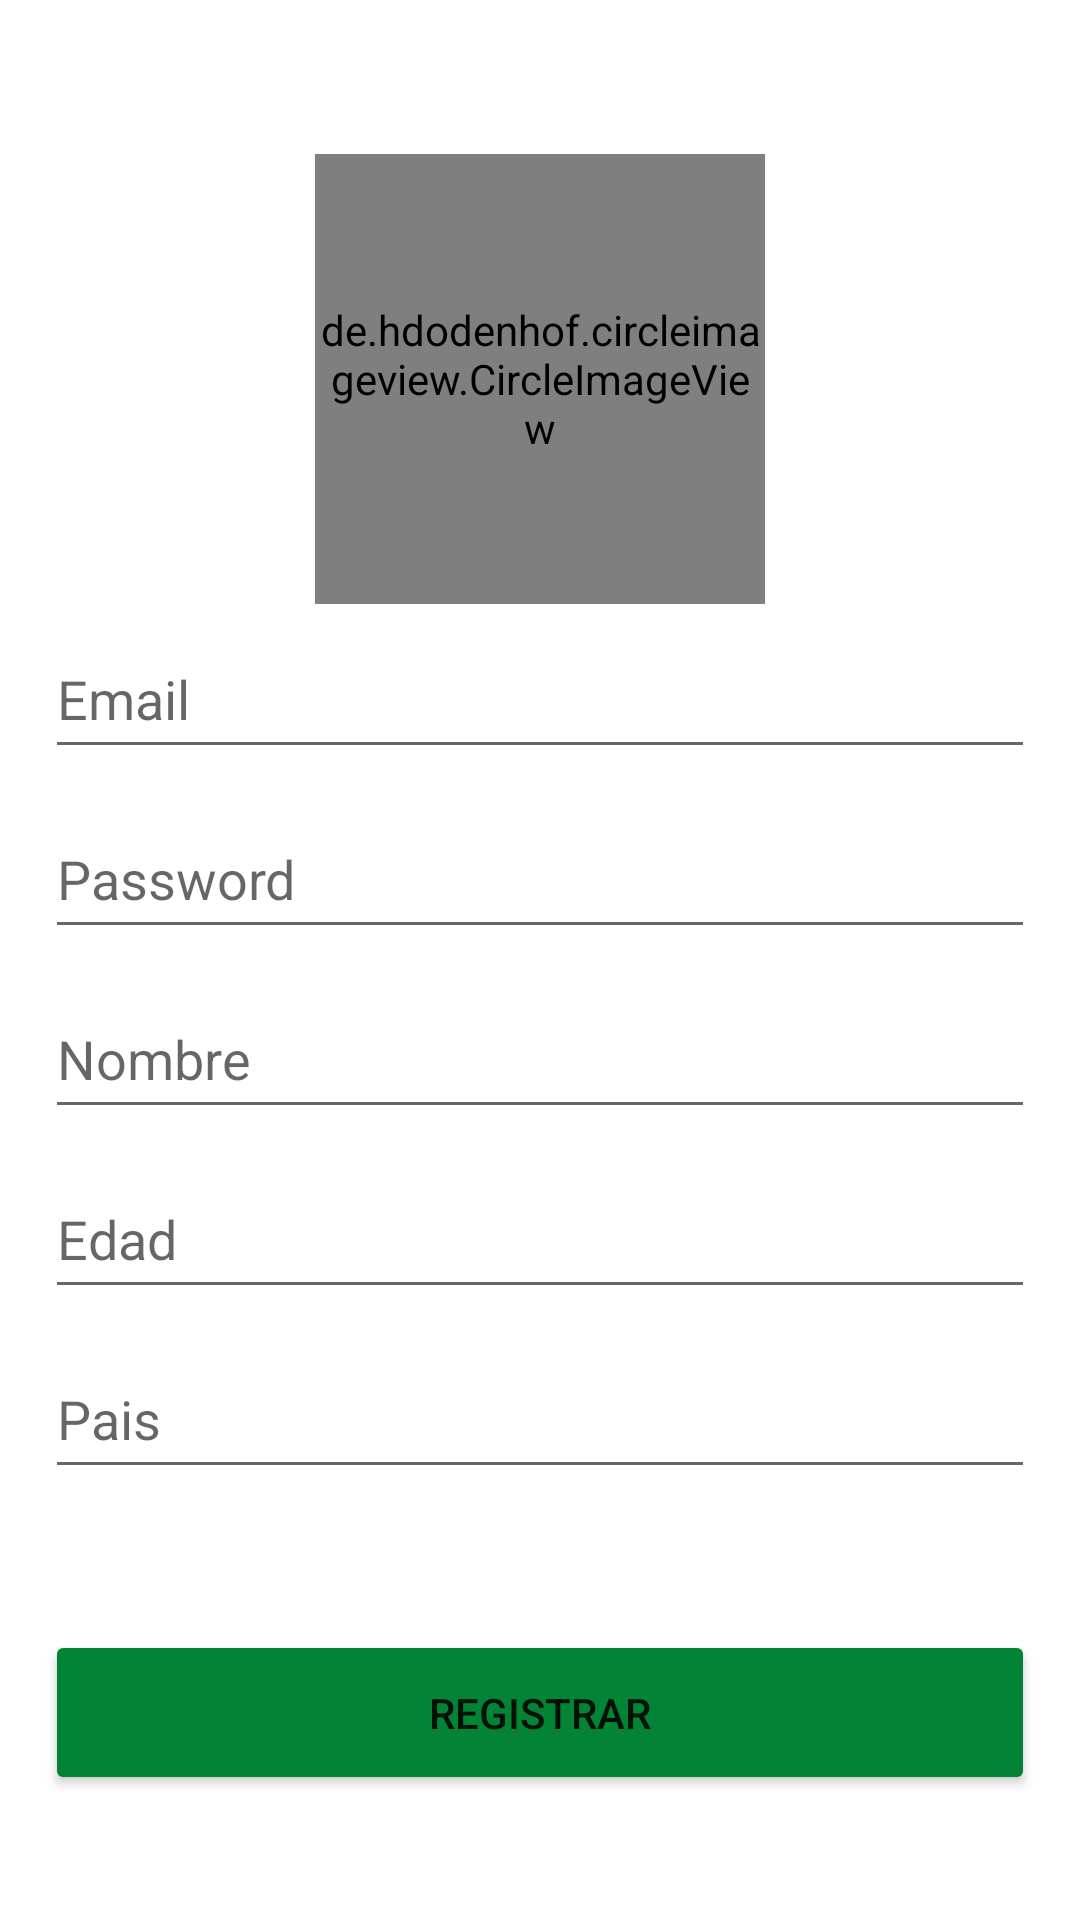

Produce the Android XML layout that renders to this screen, including the resource entries it uses.
<!-- AndroidManifest.xml: application theme Theme.Zombies -->
<!-- res/layout/activity_registro.xml -->
<?xml version="1.0" encoding="utf-8"?>
<RelativeLayout
    xmlns:android="http://schemas.android.com/apk/res/android"
    xmlns:app="http://schemas.android.com/apk/res-auto"
    xmlns:tools="http://schemas.android.com/tools"
    android:layout_width="match_parent"
    android:layout_height="match_parent"
    tools:context=".Registro"
    android:background="@drawable/splash"
    android:gravity="center">

    <androidx.appcompat.widget.LinearLayoutCompat
        android:layout_width="406dp"
        android:layout_height="600dp"
        android:layout_marginStart="5dp"
        android:layout_marginTop="5dp"
        android:layout_marginEnd="5dp"
        android:background="@drawable/rounded_panel"
        android:gravity="center"
        android:orientation="vertical"
        android:padding="10dp">

        
        <de.hdodenhof.circleimageview.CircleImageView
            android:src="@drawable/soldado"
            android:layout_marginTop="5dp"
            android:layout_width="150dp"
            android:layout_height="150dp"/>
        
        <EditText
            android:id="@+id/correoEt"
            android:layout_width="match_parent"
            android:layout_height="50dp"
            android:layout_marginTop="@dimen/mTop"
            android:hint="@string/correoEt"
            android:importantForAutofill="no"
            android:inputType="textEmailAddress" />
        
        <EditText
            android:id="@+id/passEt"
            android:layout_width="match_parent"
            android:layout_height="50dp"
            android:layout_marginTop="@dimen/mTop2"
            android:hint="@string/passEt"
            android:importantForAutofill="no"
            android:inputType="textPassword" />
        
        <EditText
            android:id="@+id/nombreEt"
            android:layout_width="match_parent"
            android:layout_height="50dp"
            android:layout_marginTop="@dimen/mTop2"
            android:hint="@string/nombreEt"
            android:importantForAutofill="no"
            android:inputType="textPersonName" />
        
        <EditText
            android:id="@+id/edadEt"
            android:layout_width="match_parent"
            android:layout_height="50dp"
            android:layout_marginTop="@dimen/mTop2"
            android:hint="@string/edadEt"
            android:importantForAutofill="no"
            android:inputType="textPersonName" />
        
        <EditText
            android:id="@+id/paisEt"
            android:layout_width="match_parent"
            android:layout_height="50dp"
            android:layout_marginTop="@dimen/mTop2"
            android:hint="@string/paisEt"
            android:importantForAutofill="no"
            android:inputType="textPersonName" />
        
        <TextView
            android:id="@+id/fechaTxt"
            android:layout_width="match_parent"
            android:layout_height="wrap_content"
            android:layout_marginTop="@dimen/mTop2"
            android:textColor="@color/white"
            android:text="@string/fechaTxt"
            android:textAlignment="center"
            android:textSize="20sp" />
        
        <Button
            android:id="@+id/Registrar"
            android:layout_width="match_parent"
            android:layout_height="55dp"
            android:layout_marginTop="@dimen/mTop2"
            android:backgroundTint="#028336"
            android:text="@string/Registrar"
            app:cornerRadius="15dp" />

    </androidx.appcompat.widget.LinearLayoutCompat>
</RelativeLayout>
<!-- resources referenced by this layout -->
<resources>
  <dimen name="mTop">5dp</dimen>
  <dimen name="mTop2">10dp</dimen>
  <string name="Registrar">Registrar</string>
  <string name="correoEt">Email</string>
  <string name="edadEt">Edad</string>
  <string name="fechaTxt">Fecha</string>
  <string name="nombreEt">Nombre</string>
  <string name="paisEt">Pais</string>
  <string name="passEt">Password</string>
  <style name="Theme.Zombies" parent="Theme.MaterialComponents.DayNight.DarkActionBar">
          
          <item name="colorPrimary">@color/purple_500</item>
          <item name="colorPrimaryVariant">@color/purple_700</item>
          <item name="colorOnPrimary">@color/white</item>
          
          <item name="colorSecondary">@color/teal_200</item>
          <item name="colorSecondaryVariant">@color/teal_700</item>
          <item name="colorOnSecondary">@color/black</item>
          
          <item name="android:statusBarColor">?attr/colorPrimaryVariant</item>
          
      </style>
  <!-- not gathered from this repository: default colours our renderer supplied (Android Studio template values) -->
  <color name="purple_500">#FF6200EE</color>
  <color name="purple_700">#FF3700B3</color>
  <color name="teal_200">#FF03DAC5</color>
  <color name="teal_700">#FF018786</color>
  <color name="black">#FF000000</color>
  <color name="white">#FFFFFFFF</color>
</resources>
